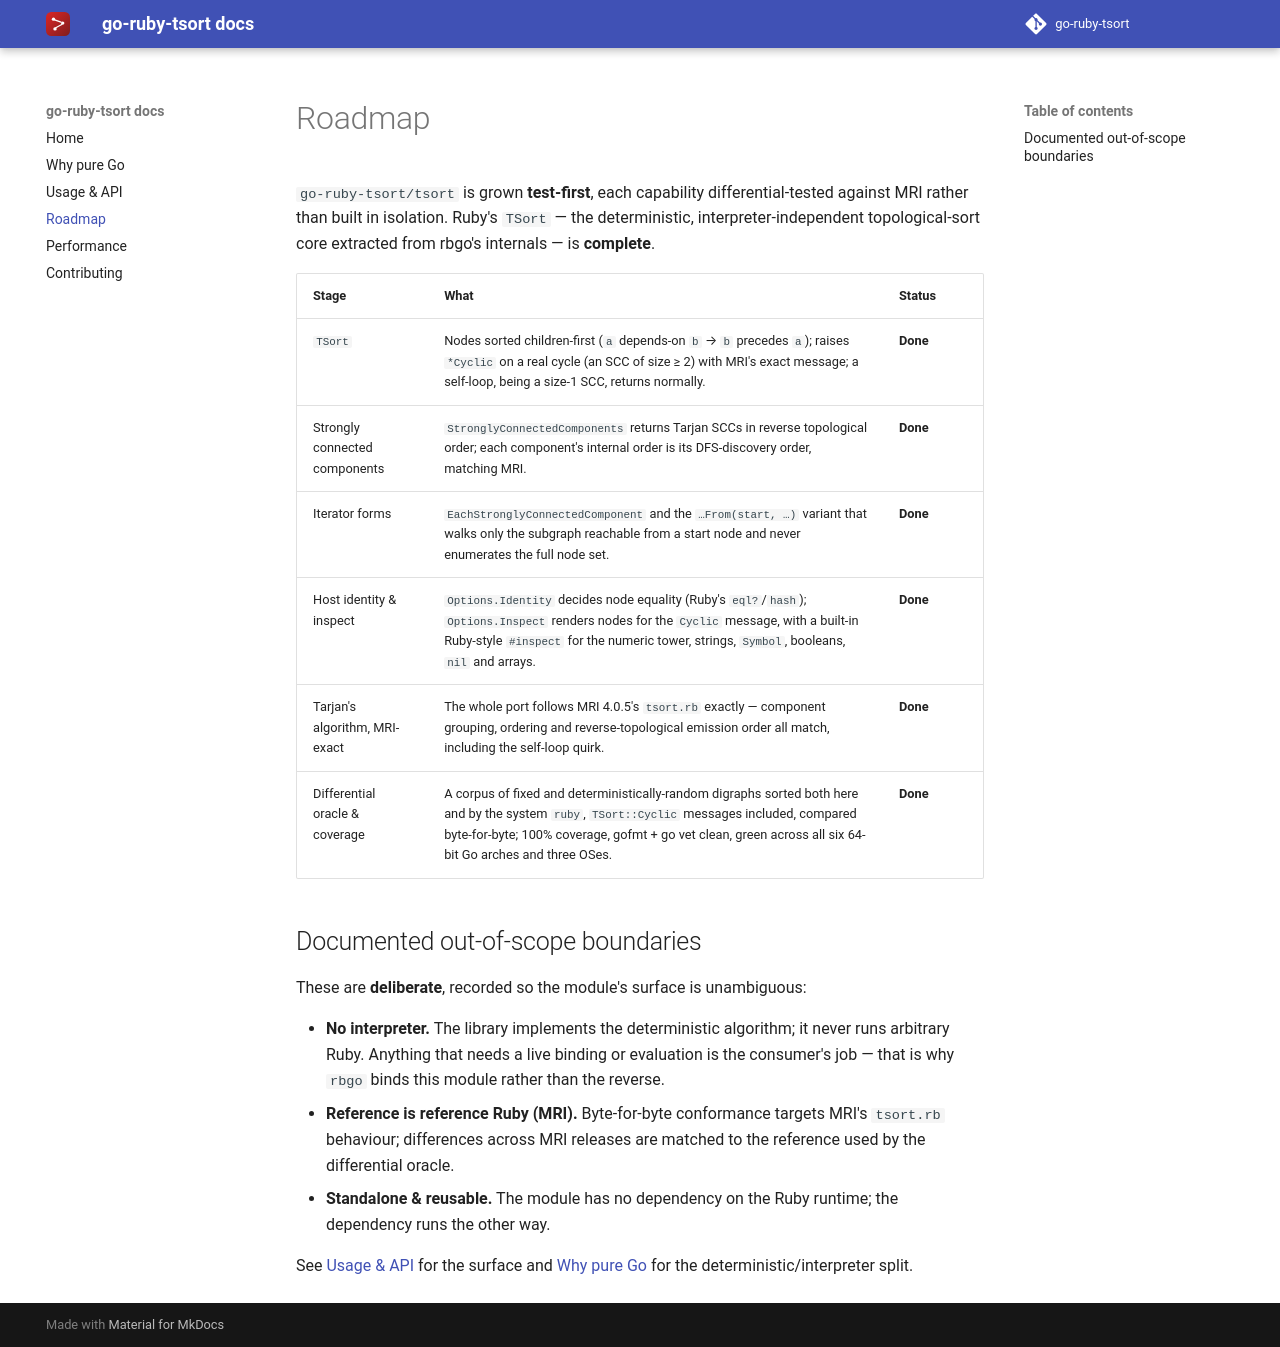

repository: go-ruby-tsort/docs · page: 0.1/roadmap/index.html · generator: mkdocs

# Roadmap

`go-ruby-tsort/tsort` is grown **test-first**, each capability differential-tested against MRI
rather than built in isolation. Ruby's `TSort` — the deterministic,
interpreter-independent topological-sort core extracted from rbgo's internals — is
**complete**.

| Stage | What | Status |
| --- | --- | --- |
| `TSort` | Nodes sorted children-first (`a` depends-on `b` → `b` precedes `a`); raises `*Cyclic` on a real cycle (an SCC of size ≥ 2) with MRI's exact message; a self-loop, being a size-1 SCC, returns normally. | **Done** |
| Strongly connected components | `StronglyConnectedComponents` returns Tarjan SCCs in reverse topological order; each component's internal order is its DFS-discovery order, matching MRI. | **Done** |
| Iterator forms | `EachStronglyConnectedComponent` and the `…From(start, …)` variant that walks only the subgraph reachable from a start node and never enumerates the full node set. | **Done** |
| Host identity & inspect | `Options.Identity` decides node equality (Ruby's `eql?`/`hash`); `Options.Inspect` renders nodes for the `Cyclic` message, with a built-in Ruby-style `#inspect` for the numeric tower, strings, `Symbol`, booleans, `nil` and arrays. | **Done** |
| Tarjan's algorithm, MRI-exact | The whole port follows MRI 4.0.5's `tsort.rb` exactly — component grouping, ordering and reverse-topological emission order all match, including the self-loop quirk. | **Done** |
| Differential oracle & coverage | A corpus of fixed and deterministically-random digraphs sorted both here and by the system `ruby`, `TSort::Cyclic` messages included, compared byte-for-byte; 100% coverage, gofmt + go vet clean, green across all six 64-bit Go arches and three OSes. | **Done** |

## Documented out-of-scope boundaries

These are **deliberate**, recorded so the module's surface is unambiguous:

- **No interpreter.** The library implements the deterministic algorithm; it
  never runs arbitrary Ruby. Anything that needs a live binding or evaluation is
  the consumer's job — that is why `rbgo` binds this module rather than the
  reverse.
- **Reference is reference Ruby (MRI).** Byte-for-byte conformance targets MRI's
  `tsort.rb` behaviour; differences across MRI releases are matched to the
  reference used by the differential oracle.
- **Standalone & reusable.** The module has no dependency on the Ruby runtime;
  the dependency runs the other way.

See [Usage & API](api.md) for the surface and [Why pure Go](why.md) for the
deterministic/interpreter split.
